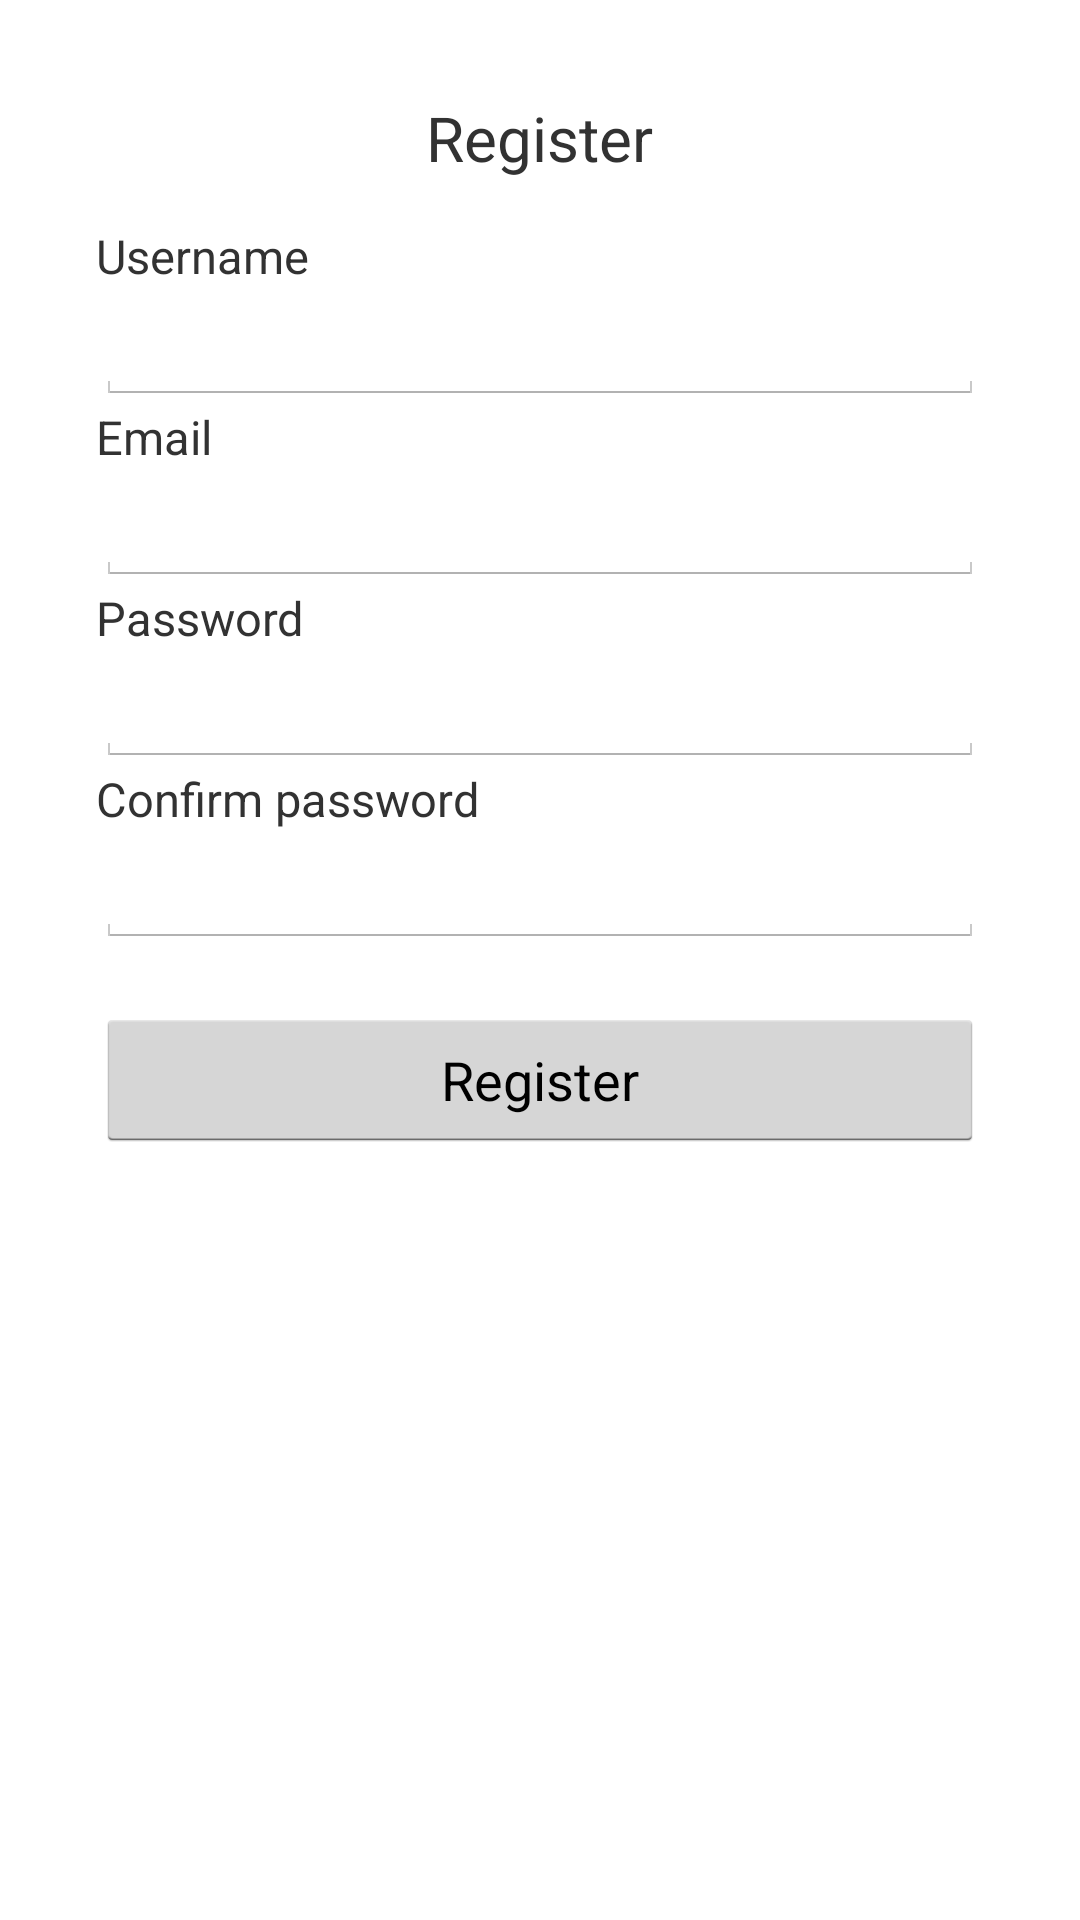

This screen was rendered from an Android layout file. Write that file and the resources it references.
<!-- AndroidManifest.xml: application theme AppTheme -->
<!-- res/layout/activity_register.xml -->
<RelativeLayout xmlns:android="http://schemas.android.com/apk/res/android"
    xmlns:tools="http://schemas.android.com/tools"
    android:layout_width="match_parent"
    android:layout_height="match_parent"
    android:gravity="center_horizontal"
    android:orientation="vertical"
    android:paddingBottom="@dimen/activity_vertical_margin"
    android:paddingLeft="@dimen/activity_horizontal_margin"
    android:paddingRight="@dimen/activity_horizontal_margin"
    android:paddingTop="@dimen/activity_vertical_margin"
    tools:context=".LoginActivity">
    <ScrollView

        android:id="@+id/register_form"
        android:layout_width="match_parent"
        android:layout_height="match_parent"
        android:paddingBottom="@dimen/activity_vertical_margin"
        android:paddingLeft="@dimen/activity_horizontal_margin"
        android:paddingRight="@dimen/activity_horizontal_margin"
        android:paddingTop="@dimen/activity_vertical_margin" >
        >

    <LinearLayout
        android:layout_width="match_parent"
        android:layout_height="wrap_content"
        android:orientation="vertical" >


        <TextView
            android:layout_width="wrap_content"
            android:layout_height="wrap_content"
            android:layout_gravity="center"
            android:layout_marginBottom="15dip"
            android:text="Register"
            android:textSize="20.5sp" />

        <TextView
            android:layout_width="wrap_content"
            android:layout_height="wrap_content"
            android:layout_gravity="left"
            android:text="Username"
            android:textSize="15.5sp" />

        <EditText
            android:id="@+id/username"
            android:layout_width="match_parent"
            android:layout_height="wrap_content"
            android:inputType="text"
            android:singleLine="true" />

        <TextView
            android:layout_width="wrap_content"
            android:layout_height="wrap_content"
            android:layout_gravity="left"
            android:text="Email"
            android:textSize="15.5sp" />

        <EditText
            android:id="@+id/email"
            android:layout_width="match_parent"
            android:layout_height="wrap_content"
            android:inputType="text"
            android:singleLine="true" />

        <TextView
            android:layout_width="wrap_content"
            android:layout_height="wrap_content"
            android:layout_gravity="left"
            android:text="Password"
            android:textSize="15.5sp" />

        <EditText
            android:id="@+id/password"
            android:layout_width="match_parent"
            android:layout_height="wrap_content"
            android:inputType="textPassword"
            android:singleLine="true" />

        <TextView
            android:layout_width="wrap_content"
            android:layout_height="wrap_content"
            android:layout_gravity="left"
            android:text="Confirm password"
            android:textSize="15.5sp" />

        <EditText
            android:id="@+id/password_confirm"
            android:layout_width="match_parent"
            android:layout_height="wrap_content"
            android:inputType="textPassword"
            android:singleLine="true" />

        <Button
            android:id="@+id/done_button"
            android:layout_width="match_parent"
            android:layout_height="wrap_content"
            android:layout_marginTop="20dip"
            android:text="Register" />

       

    </LinearLayout>

</ScrollView>

</RelativeLayout>
<!-- resources referenced by this layout -->
<resources>
  <dimen name="activity_horizontal_margin">16dp</dimen>
  <dimen name="activity_vertical_margin">16dp</dimen>
  <style name="AppTheme" parent="android:Theme.Holo.Light.DarkActionBar">
          
      </style>
</resources>
